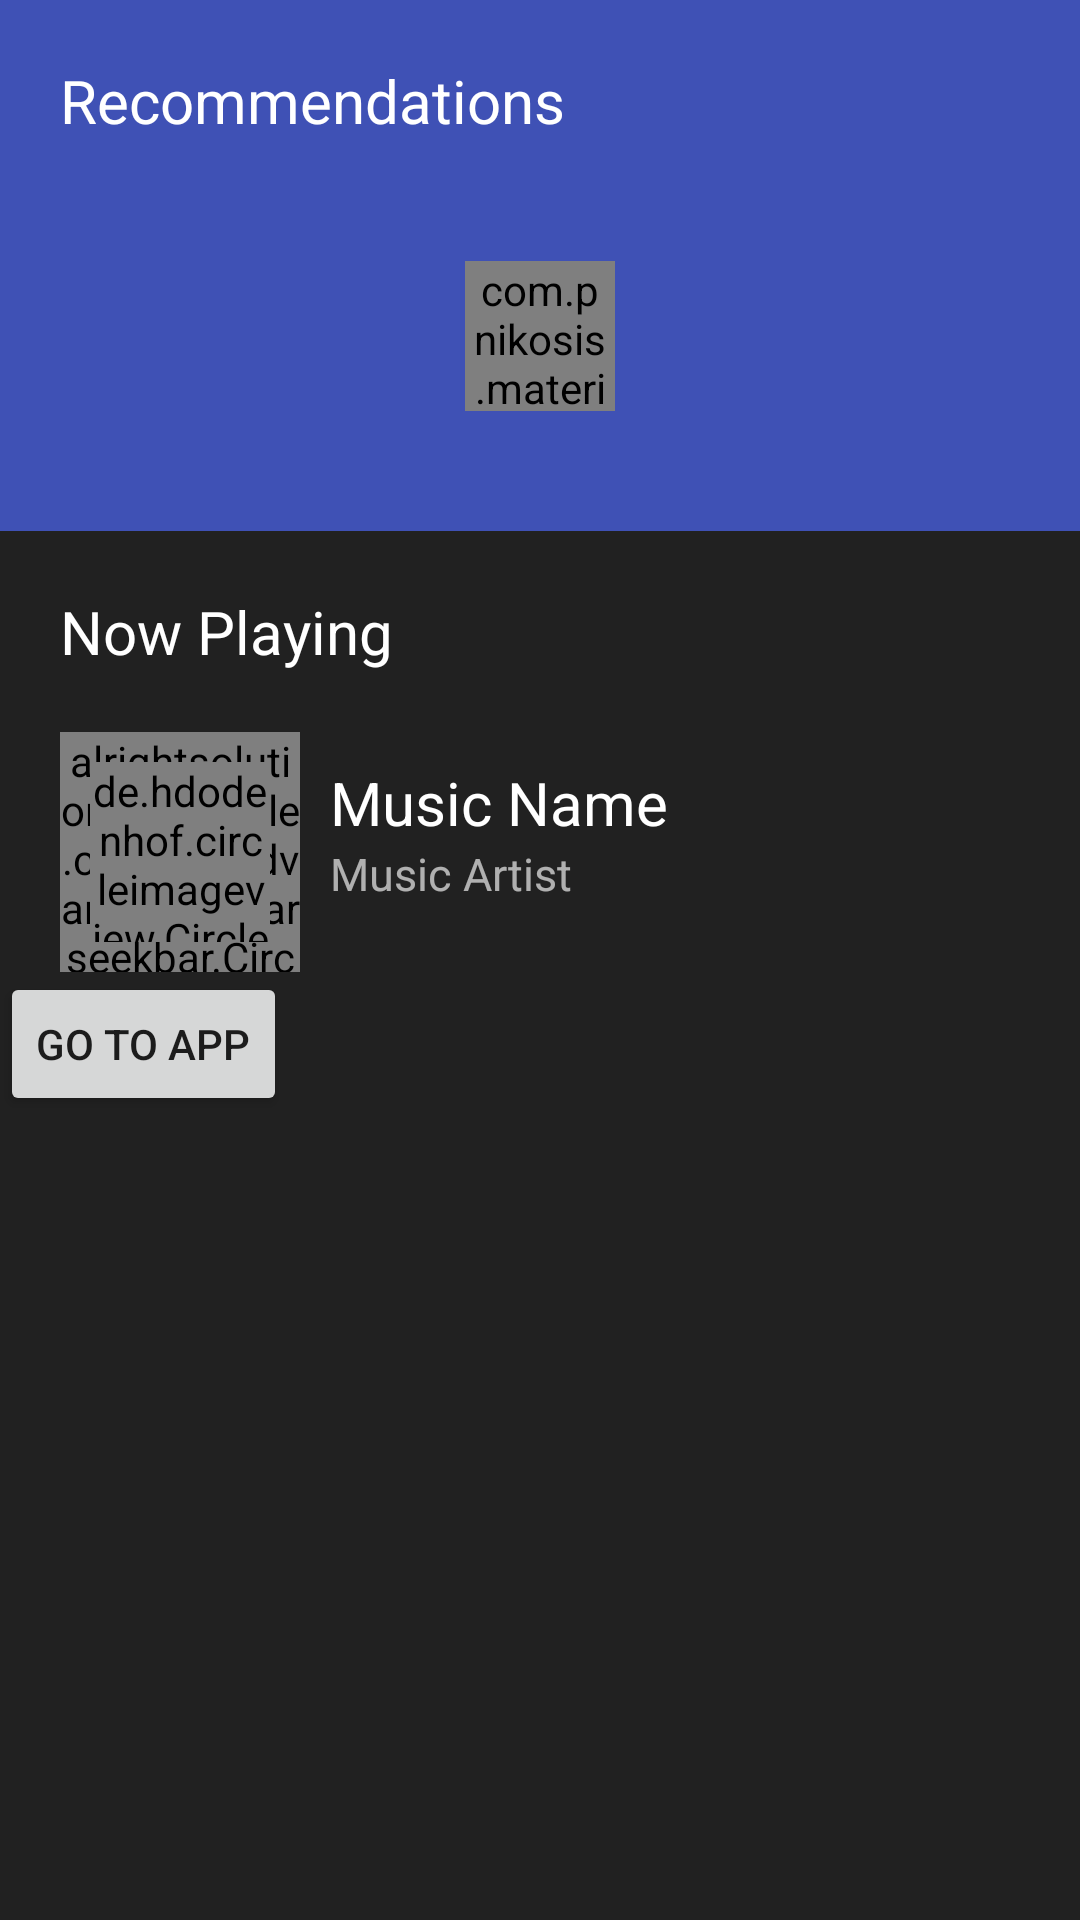

Write the Android layout XML for this screen, with the resource values it uses.
<!-- AndroidManifest.xml: application theme AppTheme -->
<!-- res/layout/home_fragment.xml -->
<?xml version="1.0" encoding="utf-8"?>
<ScrollView
    xmlns:android="http://schemas.android.com/apk/res/android"
    xmlns:wheel="http://schemas.android.com/apk/res-auto"
    xmlns:app="http://schemas.android.com/apk/res-auto"
    android:layout_width="match_parent"
    android:background="#212121"
    android:layout_height="match_parent">
<LinearLayout xmlns:android="http://schemas.android.com/apk/res/android"
    xmlns:wheel="http://schemas.android.com/apk/res-auto"
    xmlns:app="http://schemas.android.com/apk/res-auto"
    android:orientation="vertical"

    android:layout_width="match_parent"
    android:layout_height="match_parent">
    <LinearLayout
        android:layout_width="match_parent"
        android:orientation="vertical"
        android:background="@color/colorPrimary"
        android:layout_height="wrap_content">
        <TextView
            android:layout_width="match_parent"
            android:text="Recommendations"
            android:textColor="#fff"
            android:textSize="20sp"
            android:padding="20dp"
            android:layout_height="wrap_content" />
        <com.pnikosis.materialishprogress.ProgressWheel
            android:id="@+id/progress_wheel"
            android:layout_width="50dp"
            android:layout_margin="20dp"
            android:layout_height="50dp"
            android:layout_gravity="center"
            android:visibility="visible"
            wheel:matProg_barColor="@android:color/white"
            wheel:matProg_progressIndeterminate="true" />
        <android.support.v7.widget.RecyclerView
            android:layout_width="match_parent"
            android:id="@+id/recycler_recom"
            android:layout_marginLeft="20dp"
            android:layout_marginBottom="20dp"
            android:layout_height="wrap_content"/>
    </LinearLayout>
    <LinearLayout
        android:layout_width="match_parent"
        android:orientation="vertical"
        android:layout_height="wrap_content">
        <TextView
            android:layout_width="match_parent"
            android:text="Now Playing"
            android:padding="20dp"
            android:textColor="#fff"
            android:textSize="20sp"
            android:layout_height="wrap_content" />
        <LinearLayout
            android:layout_width="match_parent"
            android:orientation="horizontal"
            android:id="@+id/linear_click_home"
            android:layout_height="wrap_content">
            <RelativeLayout
                android:layout_width="wrap_content"
                android:layout_marginLeft="20dp"
                android:layout_height="wrap_content">

                <alrightsolutions.example.com.devadvance.circularseekbar.CircularSeekBar
                    android:id="@+id/home_appCompatSeekBar"
                    android:layout_width="80dp"
                    app:start_angle="140"
                    android:transitionName="seekbar"
                    app:end_angle="40"
                    app:circle_x_radius="80dp"
                    app:pointer_radius="1dp"
                    app:pointer_halo_width="1dp"
                    app:pointer_halo_border_width="1dp"
                    app:circle_y_radius="80dp"
                    app:use_custom_radii="true"
                    app:pointer_alpha_ontouch="100"
                    app:circle_stroke_width="2dp"
                    app:circle_progress_color="#26c6da"
                    app:pointer_color="#26c6da"
                    app:pointer_halo_color="#a8e0e0e0"
                    android:layout_height="80dp" />
                <de.hdodenhof.circleimageview.CircleImageView
                    android:layout_width="60dp"
                    android:layout_marginLeft="10dp"
                    android:layout_marginTop="10dp"
                    android:layout_height="60dp"
                    android:layout_gravity="left"
                    android:id="@+id/home_album_art"
                    android:transitionName="albumArt"
                    android:scaleType="centerCrop"
                    android:src="@color/colorPrimary"/>
            </RelativeLayout>
            <LinearLayout
                android:layout_width="match_parent"
                android:orientation="vertical"
                android:padding="10dp"
                android:layout_height="wrap_content">
                <TextView
                    android:layout_width="wrap_content"
                    android:text="Music Name"
                    android:singleLine="true"
                    android:textSize="20sp"
                    android:id="@+id/home_music_name"
                    android:textColor="#fff"
                    android:layout_height="wrap_content" />
                <TextView
                    android:layout_width="wrap_content"
                    android:text="Music Artist"
                    android:id="@+id/home_music_artist"
                    android:textSize="15sp"
                    android:singleLine="true"
                    android:textColor="#bfe0e0e0"
                    android:layout_height="wrap_content" />
            </LinearLayout>
        </LinearLayout>
    </LinearLayout>
    <Button
        android:id="@+id/app"
        android:layout_width="wrap_content"
        android:layout_height="wrap_content"
        android:text="Go to app"/>

</LinearLayout>
</ScrollView>
<!-- resources referenced by this layout -->
<resources>
  <color name="colorPrimary">#3F51B5</color>
  <style name="AppTheme" parent="Theme.AppCompat.Light.NoActionBar">
          
          <item name="colorPrimary">@color/colorPrimary</item>
          <item name="colorPrimaryDark">@color/colorPrimaryDark</item>
          <item name="colorAccent">@color/colorAccent</item>
      </style>
  <color name="colorPrimaryDark">#303F9F</color>
  <color name="colorAccent">#ff3942</color>
</resources>
